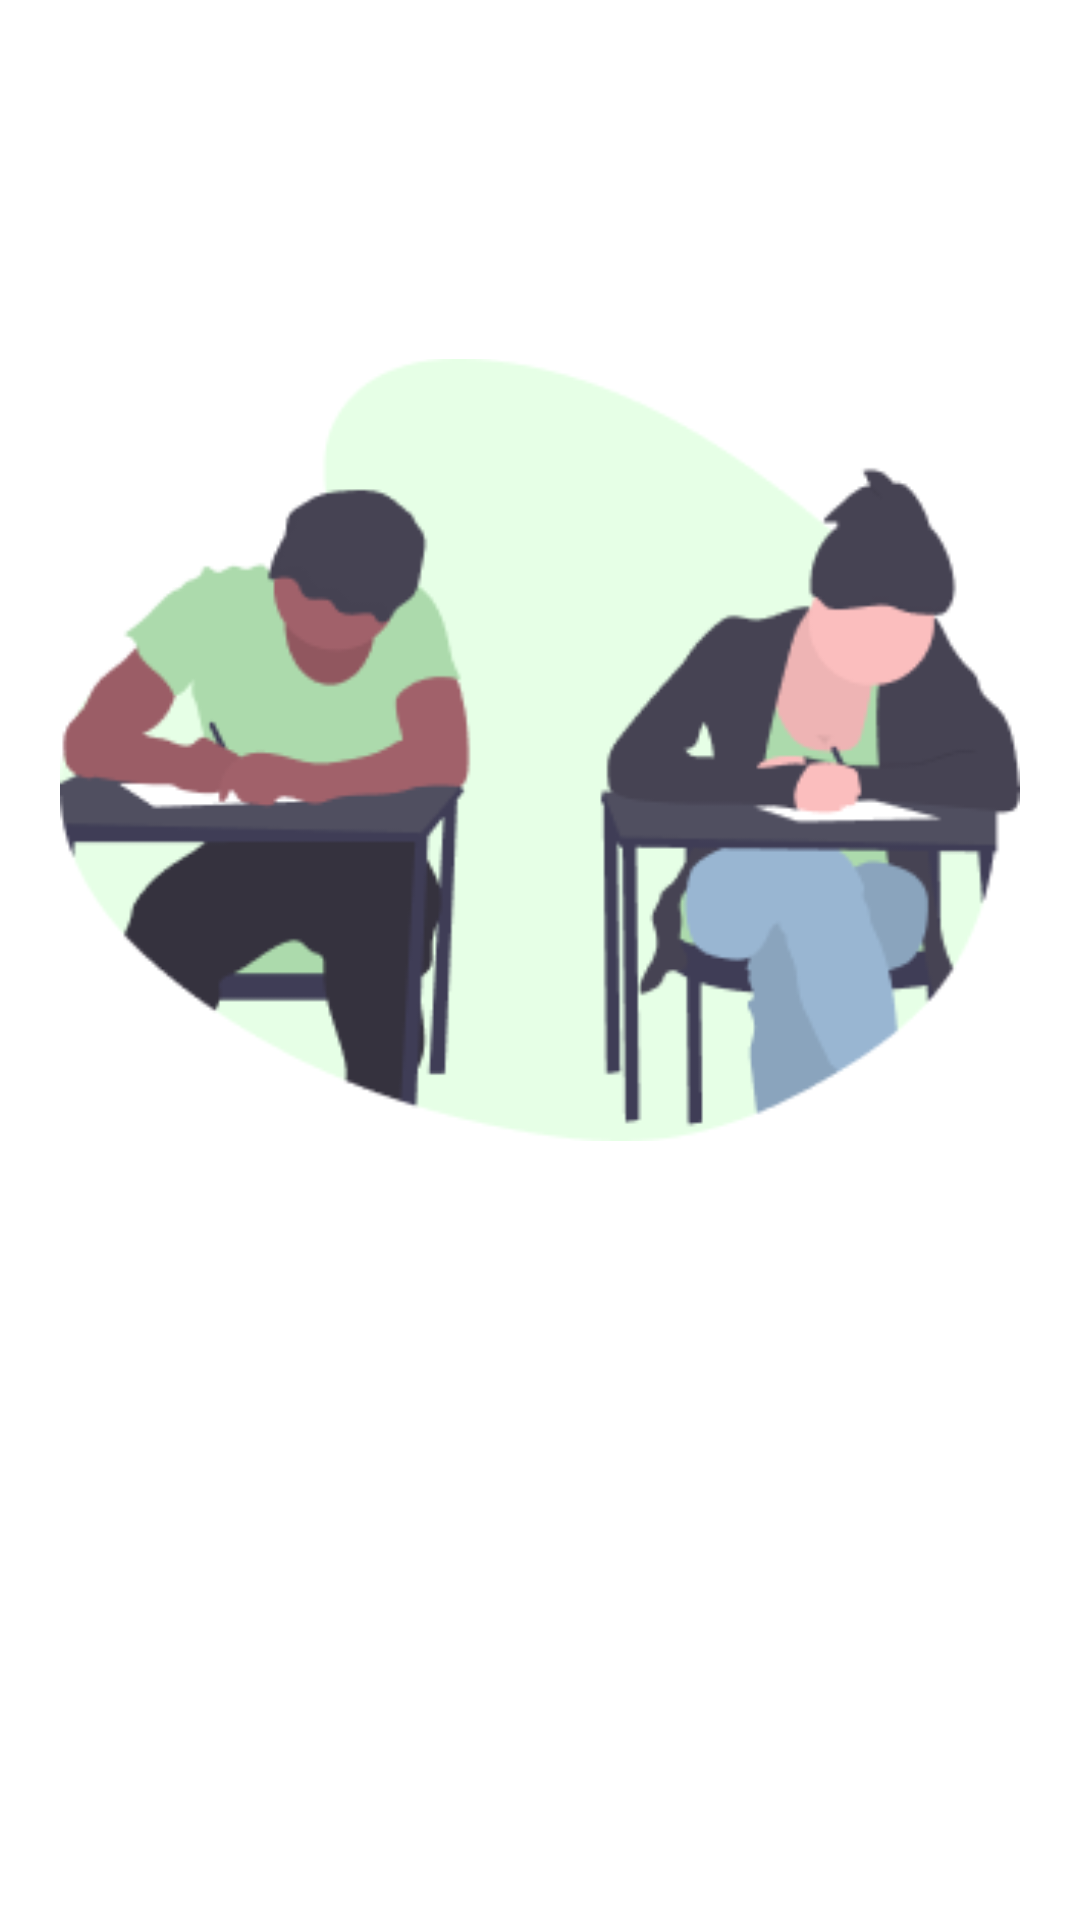

The Android layout XML behind this screen, and the referenced resources:
<!-- AndroidManifest.xml: application theme AppTheme -->
<!-- res/layout/vp_onboard.xml -->
<?xml version="1.0" encoding="utf-8"?>
<LinearLayout
    xmlns:android="http://schemas.android.com/apk/res/android" android:layout_width="match_parent"
    android:layout_height="match_parent"
    android:orientation="vertical"
    android:padding="20dp"
    android:background="@color/colorWhite">

    <ImageView
        android:id="@+id/iv_onboard"
        android:layout_width="match_parent"
        android:layout_height="300dp"
        android:adjustViewBounds="true"
        android:src="@drawable/ic_onboard"
        android:layout_marginTop="80dp"
        android:layout_marginBottom="16dp"/>

    <TextView
        android:id="@+id/tv_onboard_title"
        android:layout_width="match_parent"
        android:layout_height="wrap_content"
        android:layout_marginBottom="16dp"
        android:layout_gravity="center_horizontal"
        android:textSize="30sp"/>

    <TextView
        android:id="@+id/tv_onboard_desc"
        android:layout_width="match_parent"
        android:layout_height="wrap_content"
        android:textSize="14sp"/>

</LinearLayout>
<!-- resources referenced by this layout -->
<resources>
  <color name="colorWhite">#FFFFFF</color>
  <!-- drawable ic_onboard: png bitmap (drawable, 18494 bytes) -->
  <style name="AppTheme" parent="Theme.AppCompat.Light.NoActionBar">
          
          <item name="colorPrimary">@color/colorPrimary</item>
          <item name="colorPrimaryDark">@color/colorPrimaryDark</item>
          <item name="colorAccent">@color/colorAccent</item>
      </style>
  <color name="colorPrimary">#2196f1</color>
  <color name="colorPrimaryDark">#dddddd</color>
  <color name="colorAccent">#2196f1</color>
</resources>
